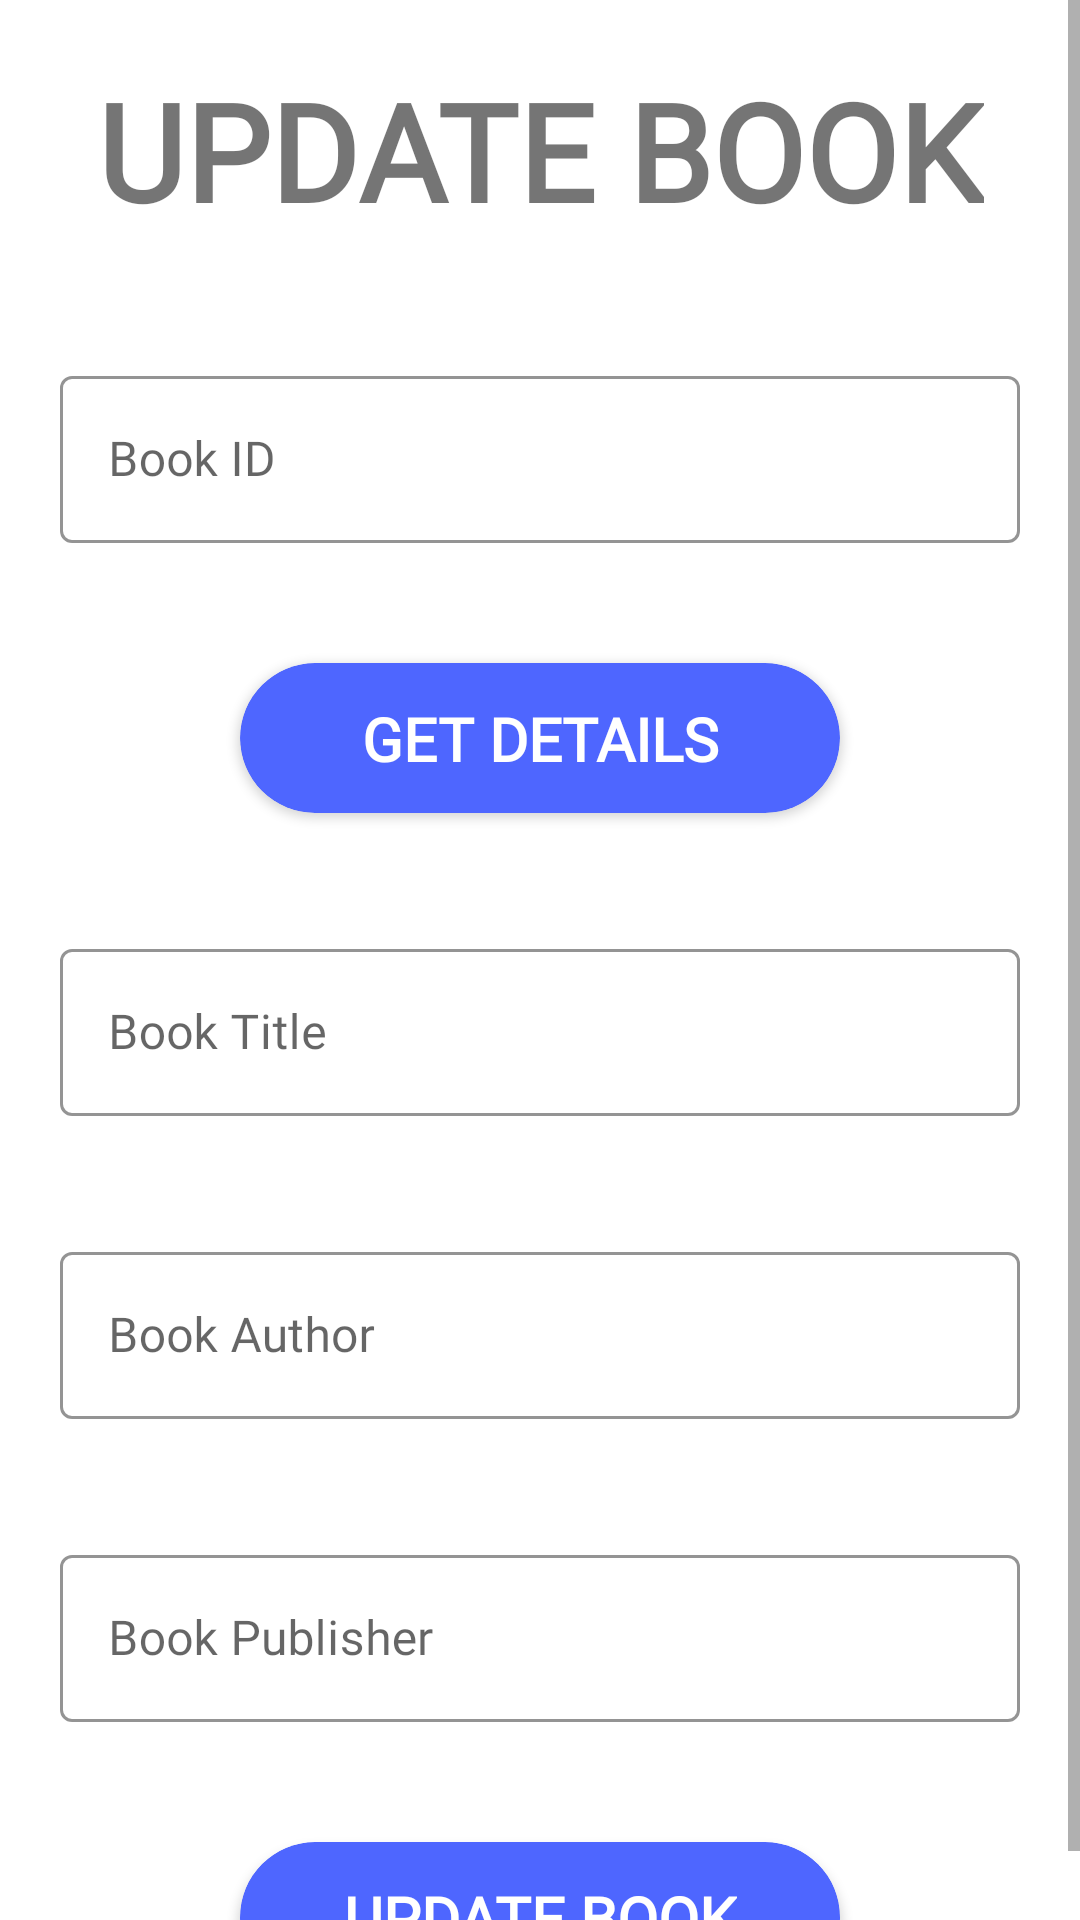

This screen was rendered from an Android layout file. Write that file and the resources it references.
<!-- AndroidManifest.xml: application theme Theme.LibraryManagementSystem -->
<!-- res/layout/fragment_update_book.xml -->
<?xml version="1.0" encoding="utf-8"?>
<ScrollView xmlns:android="http://schemas.android.com/apk/res/android"
    xmlns:tools="http://schemas.android.com/tools"
    android:layout_width="match_parent"
    android:layout_height="match_parent"
    xmlns:app="http://schemas.android.com/apk/res-auto"
    tools:context=".admin.UpdateBookFragment">

    <androidx.constraintlayout.widget.ConstraintLayout
        android:layout_width="match_parent"
        android:layout_height="wrap_content">
        <TextView
            android:id="@+id/textView"
            android:layout_width="wrap_content"
            android:layout_height="wrap_content"
            android:layout_gravity="center"
            android:layout_marginTop="20dp"
            android:fontFamily="@font/amatica_sc"
            android:text="UPDATE BOOK"
            android:textSize="45sp"
            android:textStyle="bold"
            app:layout_constraintEnd_toEndOf="parent"
            app:layout_constraintStart_toStartOf="parent"
            app:layout_constraintTop_toTopOf="parent" />

        <com.google.android.material.textfield.TextInputLayout
            android:id="@+id/updateBookID"
            style="@style/Widget.MaterialComponents.TextInputLayout.OutlinedBox"
            android:layout_width="match_parent"
            android:layout_height="wrap_content"
            app:boxStrokeColor="@color/purple_500"
            android:layout_marginTop="20dp"
            android:padding="20dp"
            app:helperTextTextColor="@color/purple_700"
            app:layout_constraintEnd_toEndOf="parent"
            app:layout_constraintStart_toStartOf="parent"
            app:layout_constraintTop_toBottomOf="@+id/textView">

            <com.google.android.material.textfield.TextInputEditText
                android:id="@+id/updateBookID1"
                android:layout_width="match_parent"
                android:layout_height="match_parent"
                android:fontFamily="@font/poppins_light"
                android:hint="Book ID" />
        </com.google.android.material.textfield.TextInputLayout>
        <androidx.cardview.widget.CardView
            android:id="@+id/getDetails"
            android:layout_width="200dp"
            android:layout_height="50dp"
            android:layout_gravity="center"
            android:layout_marginTop="20dp"
            app:cardBackgroundColor="#4e66ff"
            app:cardCornerRadius="25dp"
            app:layout_constraintEnd_toEndOf="parent"
            app:layout_constraintStart_toStartOf="parent"
            app:layout_constraintTop_toBottomOf="@+id/updateBookID">

            <androidx.constraintlayout.widget.ConstraintLayout
                android:layout_width="match_parent"
                android:layout_height="match_parent">

                <ImageView
                    android:id="@+id/imageView21"
                    android:layout_width="match_parent"
                    android:layout_height="match_parent"
                    android:src="@drawable/color_button"
                    app:layout_constraintBottom_toBottomOf="parent"
                    app:layout_constraintEnd_toEndOf="parent"
                    app:layout_constraintHorizontal_bias="0.0"
                    app:layout_constraintStart_toStartOf="parent"
                    app:layout_constraintTop_toTopOf="parent"
                    app:layout_constraintVertical_bias="0.0"
                    tools:ignore="ContentDescription" />

                <TextView
                    android:layout_width="wrap_content"
                    android:layout_height="wrap_content"
                    android:layout_gravity="center"
                    android:fontFamily="@font/poppins_light"
                    android:text="GET DETAILS"
                    android:textColor="@color/white"
                    android:textSize="20sp"
                    android:textStyle="bold"
                    app:layout_constraintBottom_toBottomOf="parent"
                    app:layout_constraintEnd_toEndOf="parent"
                    app:layout_constraintStart_toStartOf="parent"
                    app:layout_constraintTop_toTopOf="parent" />

            </androidx.constraintlayout.widget.ConstraintLayout>
        </androidx.cardview.widget.CardView>

        <com.google.android.material.textfield.TextInputLayout
            android:id="@+id/updateBookTitle"
            style="@style/Widget.MaterialComponents.TextInputLayout.OutlinedBox"
            android:layout_width="match_parent"
            android:layout_height="wrap_content"
            app:boxStrokeColor="@color/purple_500"
            android:padding="20dp"
            android:layout_marginTop="20dp"
            app:helperTextTextColor="@color/purple_700"
            app:layout_constraintEnd_toEndOf="parent"
            app:layout_constraintStart_toStartOf="parent"
            app:layout_constraintTop_toBottomOf="@+id/getDetails">

            <com.google.android.material.textfield.TextInputEditText
                android:id="@+id/updateBookTitle1"
                android:layout_width="match_parent"
                android:layout_height="match_parent"
                android:enabled="false"
                android:fontFamily="@font/poppins_light"
                android:hint="Book Title" />
        </com.google.android.material.textfield.TextInputLayout>

        <com.google.android.material.textfield.TextInputLayout
            android:id="@+id/updateBookAuth"
            style="@style/Widget.MaterialComponents.TextInputLayout.OutlinedBox"
            android:layout_width="match_parent"
            android:layout_height="wrap_content"
            android:padding="20dp"
            app:boxStrokeColor="@color/purple_500"
            app:helperTextTextColor="@color/purple_700"
            app:layout_constraintEnd_toEndOf="parent"
            app:layout_constraintStart_toStartOf="parent"
            app:layout_constraintTop_toBottomOf="@+id/updateBookTitle">

            <com.google.android.material.textfield.TextInputEditText
                android:id="@+id/updateBookAuth1"
                android:layout_width="match_parent"
                android:layout_height="match_parent"
                android:enabled="false"
                android:fontFamily="@font/poppins_light"
                android:hint="Book Author" />
        </com.google.android.material.textfield.TextInputLayout>

        <com.google.android.material.textfield.TextInputLayout
            android:id="@+id/updateBookPub"
            style="@style/Widget.MaterialComponents.TextInputLayout.OutlinedBox"
            android:layout_width="match_parent"
            android:layout_height="wrap_content"
            android:padding="20dp"
            app:boxStrokeColor="@color/purple_500"
            app:helperTextTextColor="@color/purple_700"
            app:layout_constraintEnd_toEndOf="parent"
            app:layout_constraintStart_toStartOf="parent"
            app:layout_constraintTop_toBottomOf="@+id/updateBookAuth">

            <com.google.android.material.textfield.TextInputEditText
                android:id="@+id/updateBookPub1"
                android:layout_width="match_parent"
                android:layout_height="match_parent"
                android:enabled="false"
                android:fontFamily="@font/poppins_light"
                android:hint="Book Publisher" />
        </com.google.android.material.textfield.TextInputLayout>

        <androidx.cardview.widget.CardView
            android:id="@+id/updateBookCard"
            android:layout_width="200dp"
            android:layout_height="50dp"
            android:layout_gravity="center"
            android:layout_marginTop="20dp"
            app:cardBackgroundColor="#4e66ff"
            app:cardCornerRadius="25dp"
            app:layout_constraintEnd_toEndOf="parent"
            app:layout_constraintStart_toStartOf="parent"
            app:layout_constraintTop_toBottomOf="@+id/updateBookPub">

            <androidx.constraintlayout.widget.ConstraintLayout
                android:layout_width="match_parent"
                android:layout_height="match_parent">

                <ImageView
                    android:id="@+id/imageView2"
                    android:layout_width="match_parent"
                    android:layout_height="match_parent"
                    android:src="@drawable/color_button"
                    app:layout_constraintBottom_toBottomOf="parent"
                    app:layout_constraintEnd_toEndOf="parent"
                    app:layout_constraintHorizontal_bias="0.0"
                    app:layout_constraintStart_toStartOf="parent"
                    app:layout_constraintTop_toTopOf="parent"
                    app:layout_constraintVertical_bias="0.0"
                    tools:ignore="ContentDescription" />

                <TextView
                    android:layout_width="wrap_content"
                    android:layout_height="wrap_content"
                    android:layout_gravity="center"
                    android:fontFamily="@font/poppins_light"
                    android:text="UPDATE BOOK"
                    android:textColor="@color/white"
                    android:textSize="20sp"
                    android:textStyle="bold"
                    app:layout_constraintBottom_toBottomOf="parent"
                    app:layout_constraintEnd_toEndOf="parent"
                    app:layout_constraintStart_toStartOf="parent"
                    app:layout_constraintTop_toTopOf="parent" />

            </androidx.constraintlayout.widget.ConstraintLayout>
        </androidx.cardview.widget.CardView>
    </androidx.constraintlayout.widget.ConstraintLayout>

</ScrollView>
<!-- resources referenced by this layout -->
<resources>
  <color name="purple_500">#4F00C1</color>
  <color name="purple_700">#FF3700B3</color>
  <color name="white">#FFFFFFFF</color>
  <style name="Theme.LibraryManagementSystem" parent="Theme.MaterialComponents.DayNight.DarkActionBar">
      
      <item name="colorPrimary">@color/purple_500</item>
      <item name="colorPrimaryVariant">@color/purple_700</item>
      <item name="colorOnPrimary">@color/white</item>
      
      <item name="colorSecondary">@color/teal_200</item>
      <item name="colorSecondaryVariant">@color/teal_700</item>
      <item name="colorOnSecondary">@color/black</item>
      
      <item name="android:statusBarColor" tools:targetApi="l">?attr/colorPrimaryVariant</item>
      
      <item name="drawerArrowStyle">@style/DrawerIcon</item>
      <item name="android:listDivider">@android:color/transparent</item>
      <item name="windowActionBar">false</item>
      <item name="windowNoTitle">true</item>
  </style>
  <color name="teal_200">#FF03DAC5</color>
  <color name="teal_700">#FF018786</color>
  <color name="black">#FF000000</color>
  <style name="DrawerIcon" parent="Widget.AppCompat.DrawerArrowToggle">
          <item name="color">#fff</item>
      </style>
</resources>
